Dataset: bloodmnist (GitHub, BhavaniSankarRS/emperical-analysis). Classes: basophil, eosinophil, erythroblast, immature granulocytes(myelocytes, metamyelocytes and promyelocytes), lymphocyte, monocyte, neutrophil, platelet.

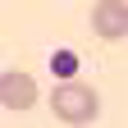
Label: platelet

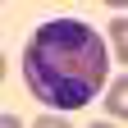
Label: eosinophil

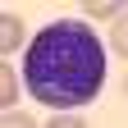
Label: monocyte

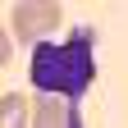
Label: lymphocyte

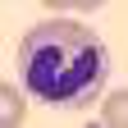
Label: neutrophil

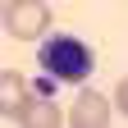
Label: erythroblast
